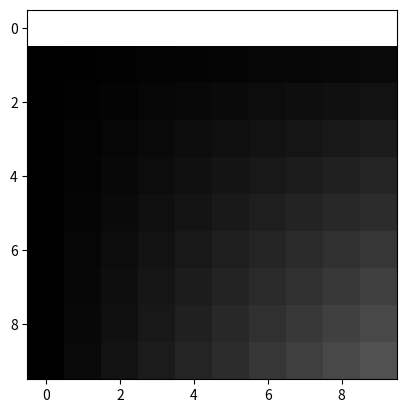

The matplotlib source for this figure:
import matplotlib.pyplot as plt
import matplotlib as mpl
import numpy as np

mpl.rc('image', cmap='gray')
norm = mpl.colors.Normalize(vmin=0, vmax=255)

im = np.outer(np.arange(10), np.arange(10))
im[0, :] = 255
print(im)
plt.imshow(im, norm=norm)
plt.show()
